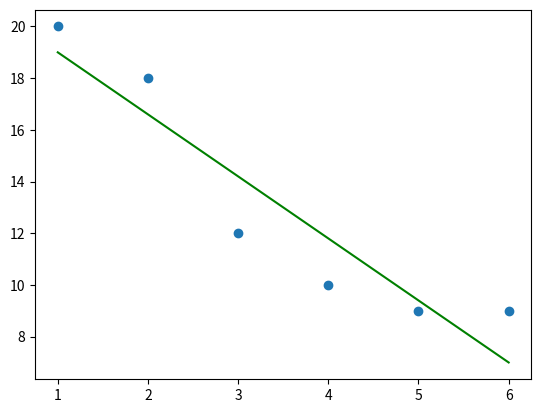

Recreate this plot in Python.
#Dadas dos listas de números del mismo tamaño x e y, construir las siguientes funciones:

import matplotlib.pyplot as plt

x = [1, 2, 3, 4, 5, 6]
y = [20, 18, 12, 10, 9, 9]

    #1 Una función para calcular la media de una lista de números.
    
def media(lista):
    suma = 0
    for i in lista:
        suma += i
    
    return suma / len(lista)

    #2 Una función para calcular la varianza de una lista de números.

def varianza(lista):
    suma = 0
    for i in lista:
        suma += i ** 2
    
    return suma / len(lista) - media(lista) ** 2

    #3 Una función para calcular la covarianza de dos listas de números.
    
def covarianza(l_1, l_2):
    suma = 0
    for i in range(len(l_1)):
        suma += l_1[i] * l_2[i]

    return suma / len(l_1) - media(l_1) * media(l_2)    

    #4 Una función para calcular los coeficientes de la recta de regresión de y sobre x.
    
def regresion(l_1, l_2):
    a = covarianza(l_1, l_2) / varianza(l_1)
    b = media(l_2) - a * media(l_1)

    return a,b    
    
    #5 Una función que devuelva el diagrama de dispersión y la recta de regresión como la que se muestra en el siguiente ejemplo:

def grafica(l_1, l_2):
    fig, ax = plt.subplots()
    ax.scatter(l_1, l_2)
    a,b = regresion(l_1, l_2)
    ax.plot([min(l_1), max(l_1)], [a * min(l_1) + b, a * max(l_1) + b], color='green')
    plt.show()

print(grafica(x, y))